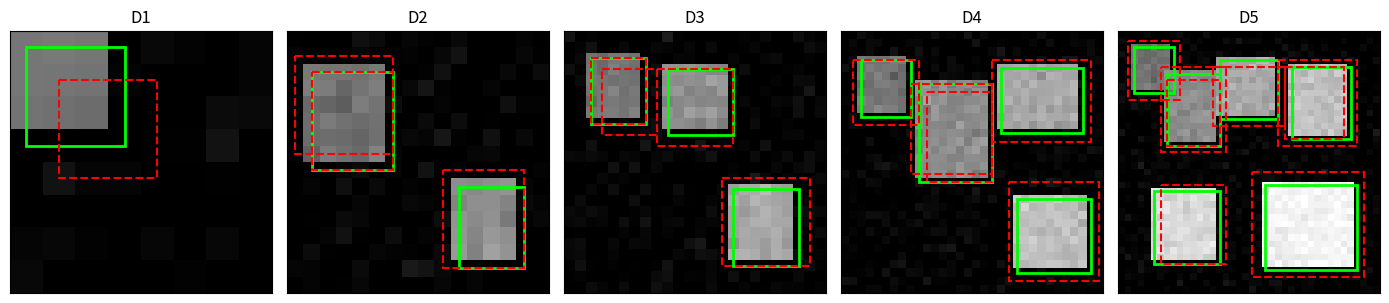
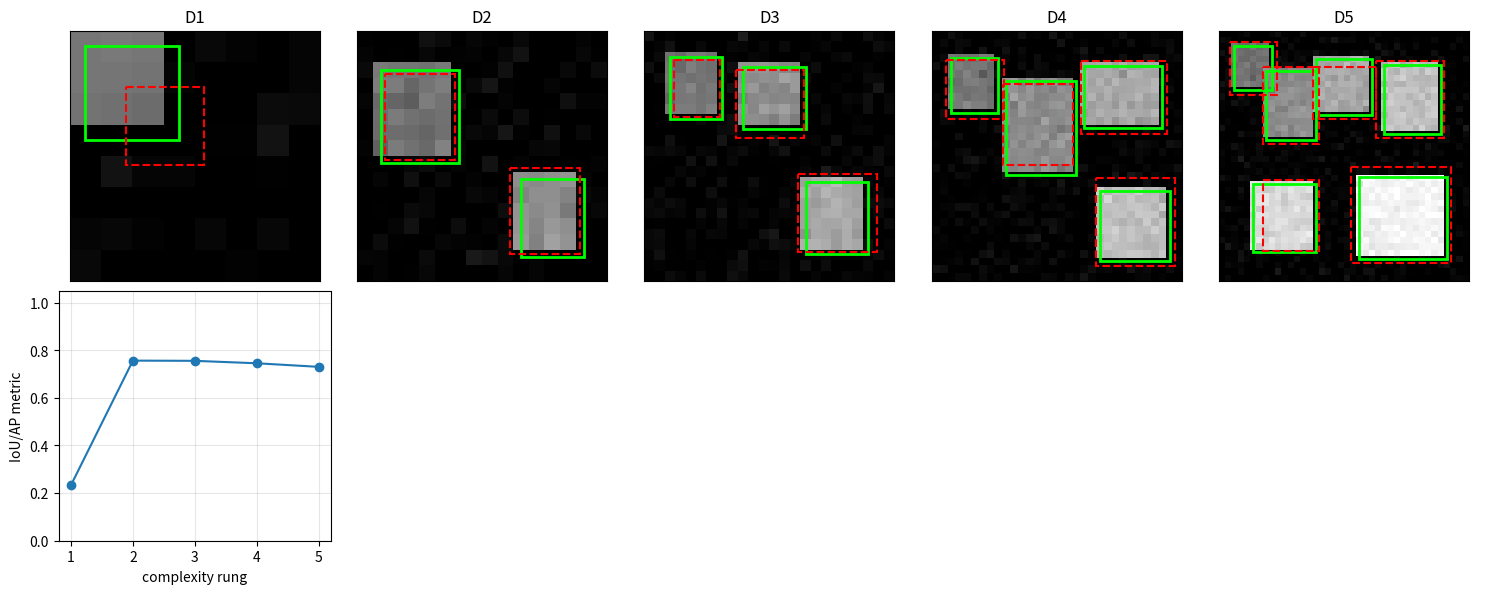

The script that saved these images, in order:
import itertools
import math
import numpy as np
import matplotlib.pyplot as plt

np.random.seed(7)
rng = np.random.default_rng(7)

def box_area(box):
    w = max(0.0, float(box[2] - box[0]))
    h = max(0.0, float(box[3] - box[1]))
    return w * h


def iou(a, b):
    x1 = max(float(a[0]), float(b[0]))
    y1 = max(float(a[1]), float(b[1]))
    x2 = min(float(a[2]), float(b[2]))
    y2 = min(float(a[3]), float(b[3]))
    inter = box_area([x1, y1, x2, y2])
    union = box_area(a) + box_area(b) - inter
    if union <= 0.0:
        return 0.0
    return inter / union


def nms(boxes, scores, threshold=0.3, sort=True):
    boxes = np.array(boxes, dtype=float)
    scores = np.array(scores, dtype=float)
    if sort:
        order = list(np.argsort(-scores))
    else:
        order = list(range(len(scores)))
    keep = []
    while order:
        current = order.pop(0)
        keep.append(int(current))
        rest = []
        for idx in order:
            overlap = iou(boxes[current], boxes[idx])
            if overlap <= threshold:
                rest.append(idx)
        order = rest
    return keep


def ap_from_pr(precision, recall):
    precision = np.array(precision, dtype=float)
    recall = np.array(recall, dtype=float)
    prev = np.r_[0.0, recall[:-1]]
    return float(np.sum(precision * (recall - prev)))


def match_mean_iou(pred_boxes, true_boxes):
    pred_boxes = [np.array(b, dtype=float) for b in pred_boxes]
    true_boxes = [np.array(b, dtype=float) for b in true_boxes]
    if not pred_boxes or not true_boxes:
        return 0.0
    scores = []
    used = set()
    for true_box in true_boxes:
        best = 0.0
        best_idx = -1
        for idx, pred_box in enumerate(pred_boxes):
            if idx in used:
                continue
            score = iou(pred_box, true_box)
            if score > best:
                best = score
                best_idx = idx
        if best_idx >= 0:
            used.add(best_idx)
        scores.append(best)
    return float(np.mean(scores))


def make_scene(size, true_boxes, pred_boxes, scores, seed):
    image = np.zeros((size, size), dtype=float)
    yy, xx = np.mgrid[0:size, 0:size]
    for idx, box in enumerate(true_boxes):
        x1, y1, x2, y2 = [int(v) for v in box]
        image[y1:y2, x1:x2] = 0.45 + 0.1 * idx
    noise = np.random.default_rng(seed).normal(0.0, 0.035, size=(size, size))
    image = np.clip(image + noise, 0.0, 1.0)
    return {
        "image": image,
        "true_boxes": np.array(true_boxes, dtype=float),
        "pred_boxes": np.array(pred_boxes, dtype=float),
        "scores": np.array(scores, dtype=float),
    }


def load_detection_ladder():
    rungs = []
    rungs.append(("D1 tiny hand scene", make_scene(8, [[0, 0, 3, 3]], [[1, 1, 4, 4]], [0.9], 1)))
    rungs.append(("D2 two clean boxes", make_scene(16, [[1, 2, 6, 8], [10, 9, 14, 14]], [[1, 2, 6, 8], [9, 8, 14, 14], [0, 1, 6, 7]], [0.95, 0.72, 0.45], 2)))
    rungs.append(("D3 crowded small boxes", make_scene(24, [[2, 2, 7, 8], [9, 3, 15, 9], [15, 14, 21, 21]], [[2, 2, 7, 8], [8, 3, 15, 10], [14, 13, 22, 21], [3, 3, 8, 9]], [0.93, 0.82, 0.74, 0.50], 3)))
    rungs.append(("D4 occlusion and scale", make_scene(32, [[2, 3, 8, 10], [9, 6, 18, 18], [19, 4, 29, 12], [21, 20, 30, 29]], [[1, 3, 9, 11], [8, 6, 18, 17], [18, 3, 30, 13], [20, 18, 31, 30], [10, 7, 18, 18]], [0.88, 0.84, 0.70, 0.66, 0.42], 4)))
    rungs.append(("D5 many noisy overlaps", make_scene(40, [[2, 2, 8, 9], [7, 6, 15, 17], [15, 4, 24, 13], [26, 5, 35, 16], [5, 24, 15, 35], [22, 23, 36, 36]], [[1, 1, 9, 10], [6, 5, 16, 18], [14, 5, 25, 14], [24, 4, 36, 17], [6, 23, 16, 35], [20, 21, 37, 37], [7, 7, 15, 17], [25, 5, 34, 16]], [0.86, 0.81, 0.75, 0.69, 0.58, 0.54, 0.62, 0.51], 5)))
    return rungs


def draw_boxes(ax, scene, pred_boxes, title):
    ax.imshow(scene["image"], cmap="gray", vmin=0.0, vmax=1.0)
    for box in scene["true_boxes"]:
        x1, y1, x2, y2 = box
        rect = plt.Rectangle((x1, y1), x2 - x1, y2 - y1, fill=False, edgecolor="lime", linewidth=2)
        ax.add_patch(rect)
    for box in pred_boxes:
        x1, y1, x2, y2 = box
        rect = plt.Rectangle((x1, y1), x2 - x1, y2 - y1, fill=False, edgecolor="red", linestyle="--", linewidth=1.5)
        ax.add_patch(rect)
    ax.set_title(title)
    ax.set_xticks([])
    ax.set_yticks([])

def focal_loss(pt, alpha=0.25, gamma=2.0):
    return float(-alpha * ((1.0 - pt) ** gamma) * np.log(pt))


def fpn_retina_step():
    lateral = np.array([[1, 2], [3, 4]], dtype=float)
    upsampled = np.array([[10, 10], [20, 20]], dtype=float)
    merged = lateral + upsampled
    easy = focal_loss(0.9)
    hard = focal_loss(0.1)
    return merged, easy, hard

merged, easy, hard = fpn_retina_step()
print(merged)
print(round(easy, 5), round(hard, 3), round(hard / easy))
assert merged.tolist() == [[11.0, 12.0], [23.0, 24.0]]
assert round(easy, 5) == 0.00026
assert round(hard, 3) == 0.466

def fpn_adjust(box):
    width = box[2] - box[0]
    height = box[3] - box[1]
    size = max(width, height)
    if size <= 9:
        return box + np.array([0.3, 0.3, -0.2, -0.2])
    return box + np.array([0.6, 0.4, -0.4, -0.3])


def run_scene(scene):
    adjusted = np.array([fpn_adjust(box) for box in scene["pred_boxes"]])
    keep = nms(adjusted, scene["scores"], threshold=0.3, sort=True)
    pred_boxes = adjusted[keep]
    metric = match_mean_iou(pred_boxes, scene["true_boxes"])
    return pred_boxes, metric

def box_area(box):
    w = max(0.0, float(box[2] - box[0]))
    h = max(0.0, float(box[3] - box[1]))
    return w * h


def iou(a, b):
    x1 = max(float(a[0]), float(b[0]))
    y1 = max(float(a[1]), float(b[1]))
    x2 = min(float(a[2]), float(b[2]))
    y2 = min(float(a[3]), float(b[3]))
    inter = box_area([x1, y1, x2, y2])
    union = box_area(a) + box_area(b) - inter
    if union <= 0.0:
        return 0.0
    return inter / union


def nms(boxes, scores, threshold=0.3, sort=True):
    boxes = np.array(boxes, dtype=float)
    scores = np.array(scores, dtype=float)
    if sort:
        order = list(np.argsort(-scores))
    else:
        order = list(range(len(scores)))
    keep = []
    while order:
        current = order.pop(0)
        keep.append(int(current))
        rest = []
        for idx in order:
            overlap = iou(boxes[current], boxes[idx])
            if overlap <= threshold:
                rest.append(idx)
        order = rest
    return keep


def ap_from_pr(precision, recall):
    precision = np.array(precision, dtype=float)
    recall = np.array(recall, dtype=float)
    prev = np.r_[0.0, recall[:-1]]
    return float(np.sum(precision * (recall - prev)))


def match_mean_iou(pred_boxes, true_boxes):
    pred_boxes = [np.array(b, dtype=float) for b in pred_boxes]
    true_boxes = [np.array(b, dtype=float) for b in true_boxes]
    if not pred_boxes or not true_boxes:
        return 0.0
    scores = []
    used = set()
    for true_box in true_boxes:
        best = 0.0
        best_idx = -1
        for idx, pred_box in enumerate(pred_boxes):
            if idx in used:
                continue
            score = iou(pred_box, true_box)
            if score > best:
                best = score
                best_idx = idx
        if best_idx >= 0:
            used.add(best_idx)
        scores.append(best)
    return float(np.mean(scores))


def make_scene(size, true_boxes, pred_boxes, scores, seed):
    image = np.zeros((size, size), dtype=float)
    yy, xx = np.mgrid[0:size, 0:size]
    for idx, box in enumerate(true_boxes):
        x1, y1, x2, y2 = [int(v) for v in box]
        image[y1:y2, x1:x2] = 0.45 + 0.1 * idx
    noise = np.random.default_rng(seed).normal(0.0, 0.035, size=(size, size))
    image = np.clip(image + noise, 0.0, 1.0)
    return {
        "image": image,
        "true_boxes": np.array(true_boxes, dtype=float),
        "pred_boxes": np.array(pred_boxes, dtype=float),
        "scores": np.array(scores, dtype=float),
    }


def load_detection_ladder():
    rungs = []
    rungs.append(("D1 tiny hand scene", make_scene(8, [[0, 0, 3, 3]], [[1, 1, 4, 4]], [0.9], 1)))
    rungs.append(("D2 two clean boxes", make_scene(16, [[1, 2, 6, 8], [10, 9, 14, 14]], [[1, 2, 6, 8], [9, 8, 14, 14], [0, 1, 6, 7]], [0.95, 0.72, 0.45], 2)))
    rungs.append(("D3 crowded small boxes", make_scene(24, [[2, 2, 7, 8], [9, 3, 15, 9], [15, 14, 21, 21]], [[2, 2, 7, 8], [8, 3, 15, 10], [14, 13, 22, 21], [3, 3, 8, 9]], [0.93, 0.82, 0.74, 0.50], 3)))
    rungs.append(("D4 occlusion and scale", make_scene(32, [[2, 3, 8, 10], [9, 6, 18, 18], [19, 4, 29, 12], [21, 20, 30, 29]], [[1, 3, 9, 11], [8, 6, 18, 17], [18, 3, 30, 13], [20, 18, 31, 30], [10, 7, 18, 18]], [0.88, 0.84, 0.70, 0.66, 0.42], 4)))
    rungs.append(("D5 many noisy overlaps", make_scene(40, [[2, 2, 8, 9], [7, 6, 15, 17], [15, 4, 24, 13], [26, 5, 35, 16], [5, 24, 15, 35], [22, 23, 36, 36]], [[1, 1, 9, 10], [6, 5, 16, 18], [14, 5, 25, 14], [24, 4, 36, 17], [6, 23, 16, 35], [20, 21, 37, 37], [7, 7, 15, 17], [25, 5, 34, 16]], [0.86, 0.81, 0.75, 0.69, 0.58, 0.54, 0.62, 0.51], 5)))
    return rungs


def draw_boxes(ax, scene, pred_boxes, title):
    ax.imshow(scene["image"], cmap="gray", vmin=0.0, vmax=1.0)
    for box in scene["true_boxes"]:
        x1, y1, x2, y2 = box
        rect = plt.Rectangle((x1, y1), x2 - x1, y2 - y1, fill=False, edgecolor="lime", linewidth=2)
        ax.add_patch(rect)
    for box in pred_boxes:
        x1, y1, x2, y2 = box
        rect = plt.Rectangle((x1, y1), x2 - x1, y2 - y1, fill=False, edgecolor="red", linestyle="--", linewidth=1.5)
        ax.add_patch(rect)
    ax.set_title(title)
    ax.set_xticks([])
    ax.set_yticks([])

def fpn_adjust(box):
    width = box[2] - box[0]
    height = box[3] - box[1]
    size = max(width, height)
    if size <= 9:
        return box + np.array([0.3, 0.3, -0.2, -0.2])
    return box + np.array([0.6, 0.4, -0.4, -0.3])


def run_scene(scene):
    adjusted = np.array([fpn_adjust(box) for box in scene["pred_boxes"]])
    keep = nms(adjusted, scene["scores"], threshold=0.3, sort=True)
    pred_boxes = adjusted[keep]
    metric = match_mean_iou(pred_boxes, scene["true_boxes"])
    return pred_boxes, metric

rungs = load_detection_ladder()
for name, scene in rungs:
    print(name, "image", scene["image"].shape, "truth", len(scene["true_boxes"]), "pred", len(scene["pred_boxes"]))

fig, axes = plt.subplots(1, 5, figsize=(14, 3))
for ax, (name, scene) in zip(axes, rungs):
    draw_boxes(ax, scene, scene["pred_boxes"], name.split()[0])
plt.tight_layout()
plt.show()

results = []
outputs = []
for name, scene in rungs:
    pred_boxes, metric = run_scene(scene)
    results.append((name, metric))
    outputs.append(pred_boxes)

print("rung                         metric")
for name, metric in results:
    print(f"{name:28s} {metric:.3f}")

fig, axes = plt.subplots(2, 5, figsize=(15, 6))
for ax, (name, scene), pred_boxes in zip(axes[0], rungs, outputs):
    draw_boxes(ax, scene, pred_boxes, name.split()[0])

xs = np.arange(1, 6)
ys = [metric for name, metric in results]
axes[1, 0].plot(xs, ys, marker="o")
axes[1, 0].set_xticks(xs)
axes[1, 0].set_ylim(0.0, 1.05)
axes[1, 0].set_xlabel("complexity rung")
axes[1, 0].set_ylabel("IoU/AP metric")
axes[1, 0].grid(True, alpha=0.3)
for ax in axes[1, 1:]:
    ax.axis("off")
plt.tight_layout()
plt.show()

easy = focal_loss(0.9)
hard = focal_loss(0.1)
noisy_label_weight = hard / easy
softened_hard = focal_loss(0.3)
print("hard/easy weight ratio", round(noisy_label_weight))
print("hard loss after label check", round(softened_hard, 3))
name, scene = rungs[-1]
right_boxes, right_metric = run_scene(scene)
plain_metric = match_mean_iou(scene["pred_boxes"], scene["true_boxes"])
print("plain dense metric", round(plain_metric, 3))
print("scale-aware metric", round(right_metric, 3))
